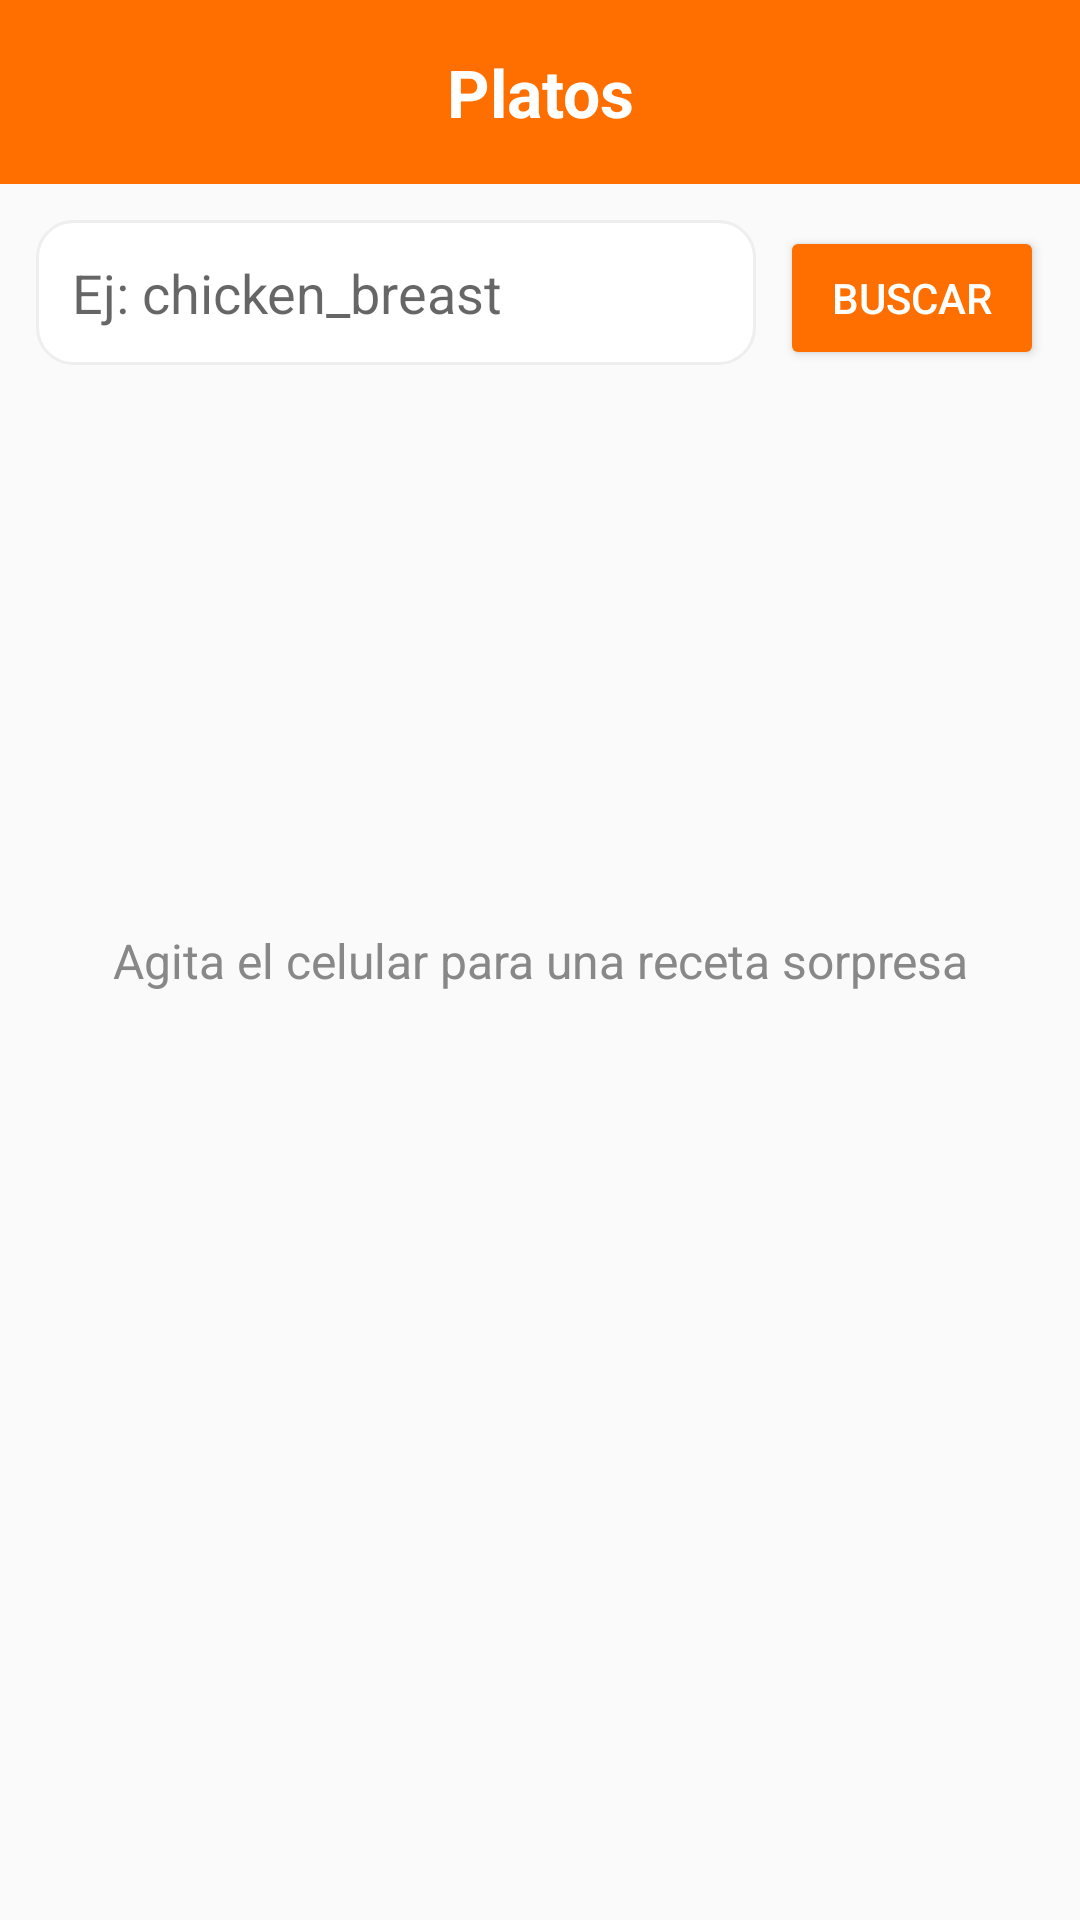

Write the Android layout XML for this screen, with the resource values it uses.
<!-- AndroidManifest.xml: application theme Theme.IOTLab4 -->
<!-- res/layout/fragment_meals.xml -->
<?xml version="1.0" encoding="utf-8"?>
<androidx.constraintlayout.widget.ConstraintLayout
    xmlns:android="http://schemas.android.com/apk/res/android"
    xmlns:app="http://schemas.android.com/apk/res-auto"
    android:layout_width="match_parent"
    android:layout_height="match_parent"
    android:background="@color/background">

    <TextView
        android:id="@+id/tvTitulo"
        android:layout_width="match_parent"
        android:layout_height="wrap_content"
        android:text="Platos"
        android:textSize="22sp"
        android:textStyle="bold"
        android:textColor="@color/white"
        android:background="@color/primary"
        android:padding="16dp"
        android:gravity="center"
        app:layout_constraintTop_toTopOf="parent" />

    <LinearLayout
        android:id="@+id/layoutBuscar"
        android:layout_width="match_parent"
        android:layout_height="wrap_content"
        android:orientation="horizontal"
        android:padding="12dp"
        app:layout_constraintTop_toBottomOf="@id/tvTitulo">

        <EditText
            android:id="@+id/etIngrediente"
            android:layout_width="0dp"
            android:layout_height="wrap_content"
            android:layout_weight="1"
            android:hint="@string/placeholder_ingrediente"
            android:inputType="text"
            android:padding="12dp"
            android:textColor="@color/black"
            android:background="@drawable/bg_card" />

        <Button
            android:id="@+id/btnBuscar"
            android:layout_width="wrap_content"
            android:layout_height="wrap_content"
            android:layout_marginStart="8dp"
            android:text="@string/buscar"
            android:textColor="@color/white"
            android:backgroundTint="@color/primary" />

    </LinearLayout>

    <androidx.recyclerview.widget.RecyclerView
        android:id="@+id/rvMeals"
        android:layout_width="0dp"
        android:layout_height="0dp"
        android:padding="8dp"
        android:clipToPadding="false"
        app:layout_constraintTop_toBottomOf="@id/layoutBuscar"
        app:layout_constraintStart_toStartOf="parent"
        app:layout_constraintEnd_toEndOf="parent"
        app:layout_constraintBottom_toBottomOf="parent" />

    <ProgressBar
        android:id="@+id/progressBar"
        android:layout_width="wrap_content"
        android:layout_height="wrap_content"
        android:visibility="gone"
        app:layout_constraintTop_toTopOf="parent"
        app:layout_constraintBottom_toBottomOf="parent"
        app:layout_constraintStart_toStartOf="parent"
        app:layout_constraintEnd_toEndOf="parent" />

    <TextView
        android:id="@+id/tvEmpty"
        android:layout_width="wrap_content"
        android:layout_height="wrap_content"
        android:text="Agita el celular para una receta sorpresa"
        android:textSize="16sp"
        android:textColor="@color/gray"
        android:gravity="center"
        android:padding="24dp"
        app:layout_constraintTop_toTopOf="parent"
        app:layout_constraintBottom_toBottomOf="parent"
        app:layout_constraintStart_toStartOf="parent"
        app:layout_constraintEnd_toEndOf="parent" />

</androidx.constraintlayout.widget.ConstraintLayout>
<!-- resources referenced by this layout -->
<resources>
  <color name="background">#FFFAFAFA</color>
  <color name="black">#FF000000</color>
  <color name="gray">#FF888888</color>
  <color name="primary">#FF6F00</color>
  <color name="white">#FFFFFFFF</color>
  <!-- drawable bg_card (drawable) -->
  <?xml version="1.0" encoding="utf-8"?>
  <shape xmlns:android="http://schemas.android.com/apk/res/android"
      android:shape="rectangle">
      <solid android:color="@color/white" />
      <stroke android:width="1dp" android:color="@color/gray_light" />
      <corners android:radius="12dp" />
  </shape>
  <string name="buscar">BUSCAR</string>
  <string name="placeholder_ingrediente">Ej: chicken_breast</string>
  <style name="Theme.IOTLab4" parent="Theme.MaterialComponents.DayNight.NoActionBar">
          <item name="colorPrimary">@color/primary</item>
          <item name="colorPrimaryDark">@color/primary_dark</item>
          <item name="colorAccent">@color/accent</item>
          <item name="android:statusBarColor" tools:targetApi="l">@color/primary_dark</item>
          <item name="android:windowBackground">@color/background</item>
      </style>
  <color name="gray_light">#FFEEEEEE</color>
  <color name="primary_dark">#E65100</color>
  <color name="accent">#FFA040</color>
</resources>
